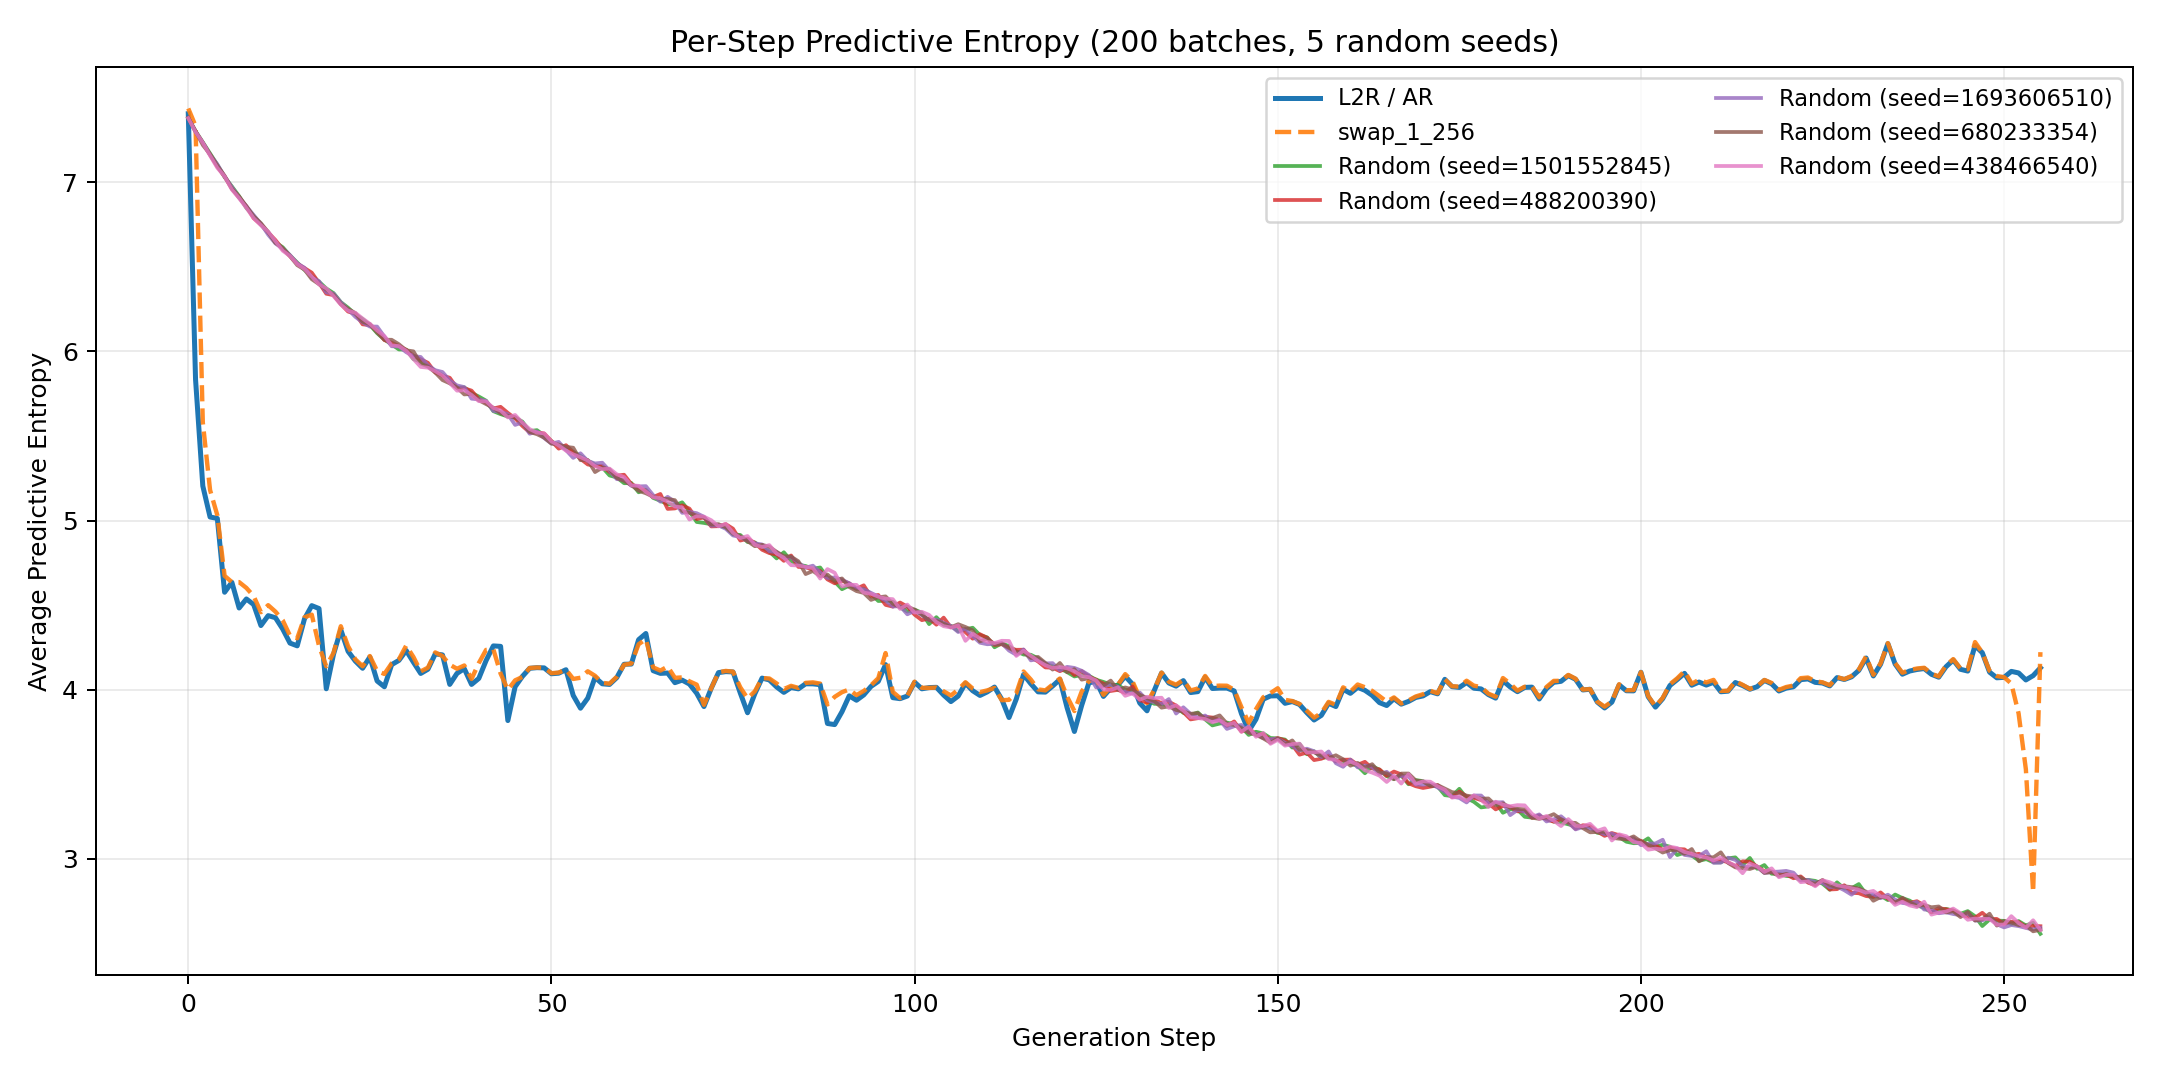

Source data for this figure (header and first rows):
position, ar_mean, ar_std, swap_1_256, random_seed_1501552845, random_seed_488200390, random_seed_1693606510, random_seed_680233354, random_seed_438466540, random_mean, random_std
0, 7.406, 0.0, 7.438, 7.379, 7.382, 7.382, 7.381, 7.38, 7.381, 0.001109
1, 5.835, 0.2028, 7.334, 7.303, 7.301, 7.301, 7.304, 7.299, 7.301, 0.0018
2, 5.204, 0.2298, 5.58, 7.238, 7.235, 7.235, 7.221, 7.233, 7.232, 0.005929
3, 5.021, 0.2463, 5.18, 7.171, 7.163, 7.164, 7.167, 7.159, 7.165, 0.004201
4, 5.012, 0.2253, 5.031, 7.105, 7.093, 7.108, 7.098, 7.086, 7.098, 0.007679
5, 4.576, 0.2256, 4.673, 7.032, 7.034, 7.035, 7.04, 7.036, 7.035, 0.002568
6, 4.635, 0.2234, 4.636, 6.977, 6.963, 6.973, 6.963, 6.958, 6.967, 0.007002
7, 4.483, 0.229, 4.636, 6.919, 6.909, 6.911, 6.917, 6.907, 6.913, 0.004556
8, 4.536, 0.2301, 4.601, 6.849, 6.858, 6.86, 6.859, 6.849, 6.855, 0.00481
9, 4.503, 0.2193, 4.553, 6.802, 6.788, 6.807, 6.799, 6.788, 6.797, 0.007488
10, 4.379, 0.2283, 4.458, 6.751, 6.751, 6.755, 6.759, 6.747, 6.753, 0.004251
11, 4.437, 0.2211, 4.499, 6.705, 6.704, 6.691, 6.706, 6.709, 6.703, 0.006335
12, 4.425, 0.2241, 4.461, 6.646, 6.659, 6.639, 6.642, 6.653, 6.648, 0.007257
13, 4.358, 0.2301, 4.41, 6.617, 6.605, 6.608, 6.611, 6.596, 6.607, 0.006843
14, 4.275, 0.2333, 4.319, 6.568, 6.564, 6.57, 6.564, 6.565, 6.566, 0.002501
15, 4.259, 0.2304, 4.304, 6.526, 6.52, 6.521, 6.511, 6.517, 6.519, 0.005067
16, 4.419, 0.2181, 4.428, 6.483, 6.494, 6.495, 6.484, 6.488, 6.489, 0.004931
17, 4.497, 0.2107, 4.443, 6.447, 6.466, 6.437, 6.427, 6.444, 6.444, 0.01294
18, 4.479, 0.2126, 4.258, 6.413, 6.406, 6.416, 6.398, 6.397, 6.406, 0.007691
19, 4.005, 0.2227, 4.138, 6.373, 6.342, 6.35, 6.366, 6.373, 6.361, 0.0128
20, 4.209, 0.2286, 4.218, 6.345, 6.333, 6.343, 6.335, 6.327, 6.337, 0.00655
21, 4.354, 0.2313, 4.375, 6.292, 6.28, 6.291, 6.281, 6.277, 6.284, 0.006062
22, 4.226, 0.2321, 4.256, 6.259, 6.236, 6.249, 6.252, 6.242, 6.248, 0.008032
23, 4.169, 0.2192, 4.179, 6.219, 6.224, 6.205, 6.227, 6.229, 6.221, 0.008572
24, 4.126, 0.2277, 4.138, 6.192, 6.161, 6.173, 6.175, 6.195, 6.179, 0.01275
25, 4.193, 0.2281, 4.198, 6.157, 6.155, 6.147, 6.163, 6.164, 6.157, 0.005933
26, 4.051, 0.2423, 4.11, 6.108, 6.126, 6.147, 6.112, 6.124, 6.124, 0.01362
27, 4.017, 0.224, 4.092, 6.07, 6.068, 6.088, 6.07, 6.091, 6.077, 0.0102
28, 4.148, 0.2262, 4.155, 6.042, 6.052, 6.031, 6.069, 6.036, 6.046, 0.01353
29, 4.173, 0.2174, 4.179, 6.012, 6.033, 6.03, 6.043, 6.032, 6.03, 0.01005
30, 4.231, 0.233, 4.26, 6.011, 6.01, 5.996, 6.007, 6.005, 6.006, 0.005302
31, 4.162, 0.227, 4.193, 5.955, 5.975, 5.973, 6.001, 5.955, 5.972, 0.01678
32, 4.095, 0.2294, 4.108, 5.94, 5.954, 5.968, 5.928, 5.909, 5.94, 0.02039
33, 4.121, 0.2228, 4.13, 5.915, 5.933, 5.917, 5.911, 5.904, 5.916, 0.009666
34, 4.211, 0.2378, 4.22, 5.885, 5.875, 5.889, 5.875, 5.883, 5.882, 0.005469
35, 4.205, 0.2234, 4.198, 5.86, 5.856, 5.879, 5.831, 5.858, 5.857, 0.0152
36, 4.031, 0.2157, 4.147, 5.815, 5.845, 5.828, 5.811, 5.814, 5.823, 0.01248
37, 4.096, 0.2166, 4.123, 5.787, 5.784, 5.799, 5.787, 5.768, 5.785, 0.009927
38, 4.124, 0.2338, 4.142, 5.787, 5.783, 5.789, 5.746, 5.771, 5.775, 0.01604
39, 4.03, 0.2074, 4.063, 5.755, 5.768, 5.721, 5.749, 5.743, 5.747, 0.01567
40, 4.066, 0.2258, 4.157, 5.734, 5.718, 5.717, 5.712, 5.706, 5.717, 0.009206
41, 4.171, 0.2081, 4.235, 5.709, 5.697, 5.707, 5.689, 5.705, 5.701, 0.0074
42, 4.258, 0.2225, 4.239, 5.647, 5.663, 5.648, 5.667, 5.665, 5.658, 0.008651
43, 4.256, 0.2189, 4.095, 5.629, 5.673, 5.643, 5.635, 5.651, 5.646, 0.01511
44, 3.817, 0.2209, 3.999, 5.615, 5.637, 5.629, 5.619, 5.61, 5.622, 0.009639
45, 4.017, 0.2223, 4.055, 5.609, 5.604, 5.566, 5.612, 5.624, 5.603, 0.01985
46, 4.078, 0.2547, 4.075, 5.585, 5.559, 5.58, 5.576, 5.579, 5.576, 0.008727
47, 4.126, 0.2439, 4.128, 5.529, 5.522, 5.513, 5.524, 5.541, 5.526, 0.009007
48, 4.13, 0.2215, 4.13, 5.535, 5.521, 5.527, 5.511, 5.52, 5.523, 0.007891
49, 4.128, 0.2146, 4.129, 5.504, 5.515, 5.488, 5.49, 5.515, 5.502, 0.01175
50, 4.094, 0.2186, 4.097, 5.469, 5.47, 5.455, 5.455, 5.468, 5.463, 0.006861
51, 4.097, 0.2317, 4.101, 5.444, 5.425, 5.465, 5.45, 5.444, 5.446, 0.01287
52, 4.117, 0.2076, 4.118, 5.422, 5.446, 5.417, 5.436, 5.414, 5.427, 0.01207
53, 3.965, 0.2252, 4.063, 5.406, 5.406, 5.37, 5.431, 5.391, 5.401, 0.01979
54, 3.89, 0.2073, 4.07, 5.382, 5.365, 5.398, 5.357, 5.375, 5.375, 0.01407
55, 3.949, 0.2292, 4.108, 5.355, 5.332, 5.352, 5.358, 5.355, 5.35, 0.0096
56, 4.072, 0.2045, 4.081, 5.329, 5.324, 5.338, 5.287, 5.322, 5.32, 0.0174
57, 4.034, 0.2318, 4.04, 5.315, 5.323, 5.342, 5.313, 5.304, 5.319, 0.0129
58, 4.03, 0.2389, 4.035, 5.267, 5.288, 5.295, 5.303, 5.307, 5.292, 0.01433
59, 4.071, 0.2208, 4.076, 5.255, 5.265, 5.245, 5.251, 5.273, 5.258, 0.0102
... 196 more rows
